Dataset: dataset (GitHub, RageQuitters/Mahjong). Classes: 1 bam, 1 CHAR, 1 dot, 2 bam, 2 CHAR, 2 dot, 3 bam, 3 CHAR, 3 dot, 4 bam, 4 CHAR, 4 dot, 5 bam, 5 CHAR, 5 dot, 6 bam, 6 CHAR, 6 dot, 7 bam, 7 CHAR, 7 dot, 8 bam, 8 CHAR, 8 dot, 9 bam, 9 CHAR, 9 dot, east wind tile, green dragon tile, north wind tile, red dragon tile, south wind tile, west wind tile, white dragon tile.

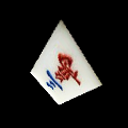
Label: 3 CHAR

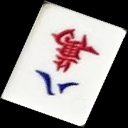
Label: 8 CHAR

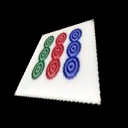
Label: 9 dot

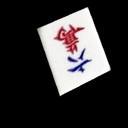
Label: 6 CHAR

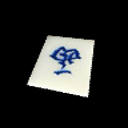
Label: west wind tile

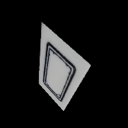
Label: white dragon tile
